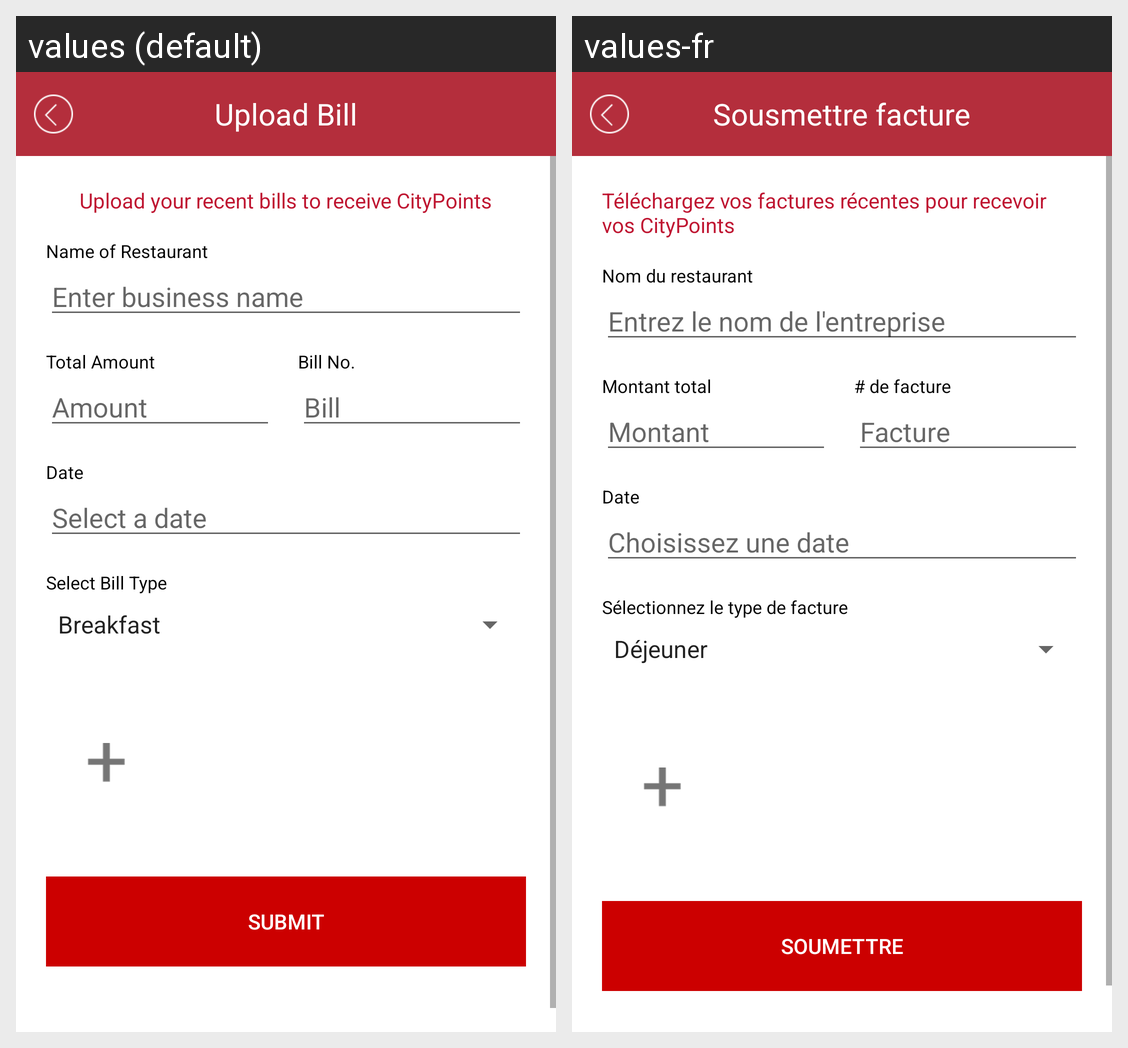

This grid shows one Android layout under two languages. Give, for every string resource on the screen, its name, the default text and each shown locale's text.
Android screen res/layout/activity_add_bill_details.xml rendered under 2 locales, left to right: values (default), values-fr. Device: Nexus 5 (rendered at 1080×1920; each locale shown at half size, 540×960, under a caption strip naming it); theme AppTheme.
Strings drawn on this screen, with the default value and each locale's value (text and hints the layout hard-codes, and strings that could not be matched under every locale, appear in the picture but are not listed):

upload_bill
  values: Upload Bill
  values-fr: Sousmettre facture

upload_your_recent_bills_to_receive_citypoints
  values: Upload your recent bills to receive CityPoints
  values-fr: Téléchargez vos factures récentes pour recevoir vos CityPoints

name_of_restaurant
  values: Name of Restaurant
  values-fr: Nom du restaurant

enter_business_name
  values: Enter business name
  values-fr: Entrez le nom de l'entreprise

total_amount
  values: Total Amount
  values-fr: Montant total

amount
  values: Amount
  values-fr: Montant

bill_no
  values: Bill No.
  values-fr: # de facture

bill
  values: Bill
  values-fr: Facture

date
  values: Date
  values-fr: Date

select_a_date
  values: Select a date
  values-fr: Choisissez une date

select_bill_type
  values: Select Bill Type
  values-fr: Sélectionnez le type de facture

submit
  values: Submit
  values-fr: Soumettre
